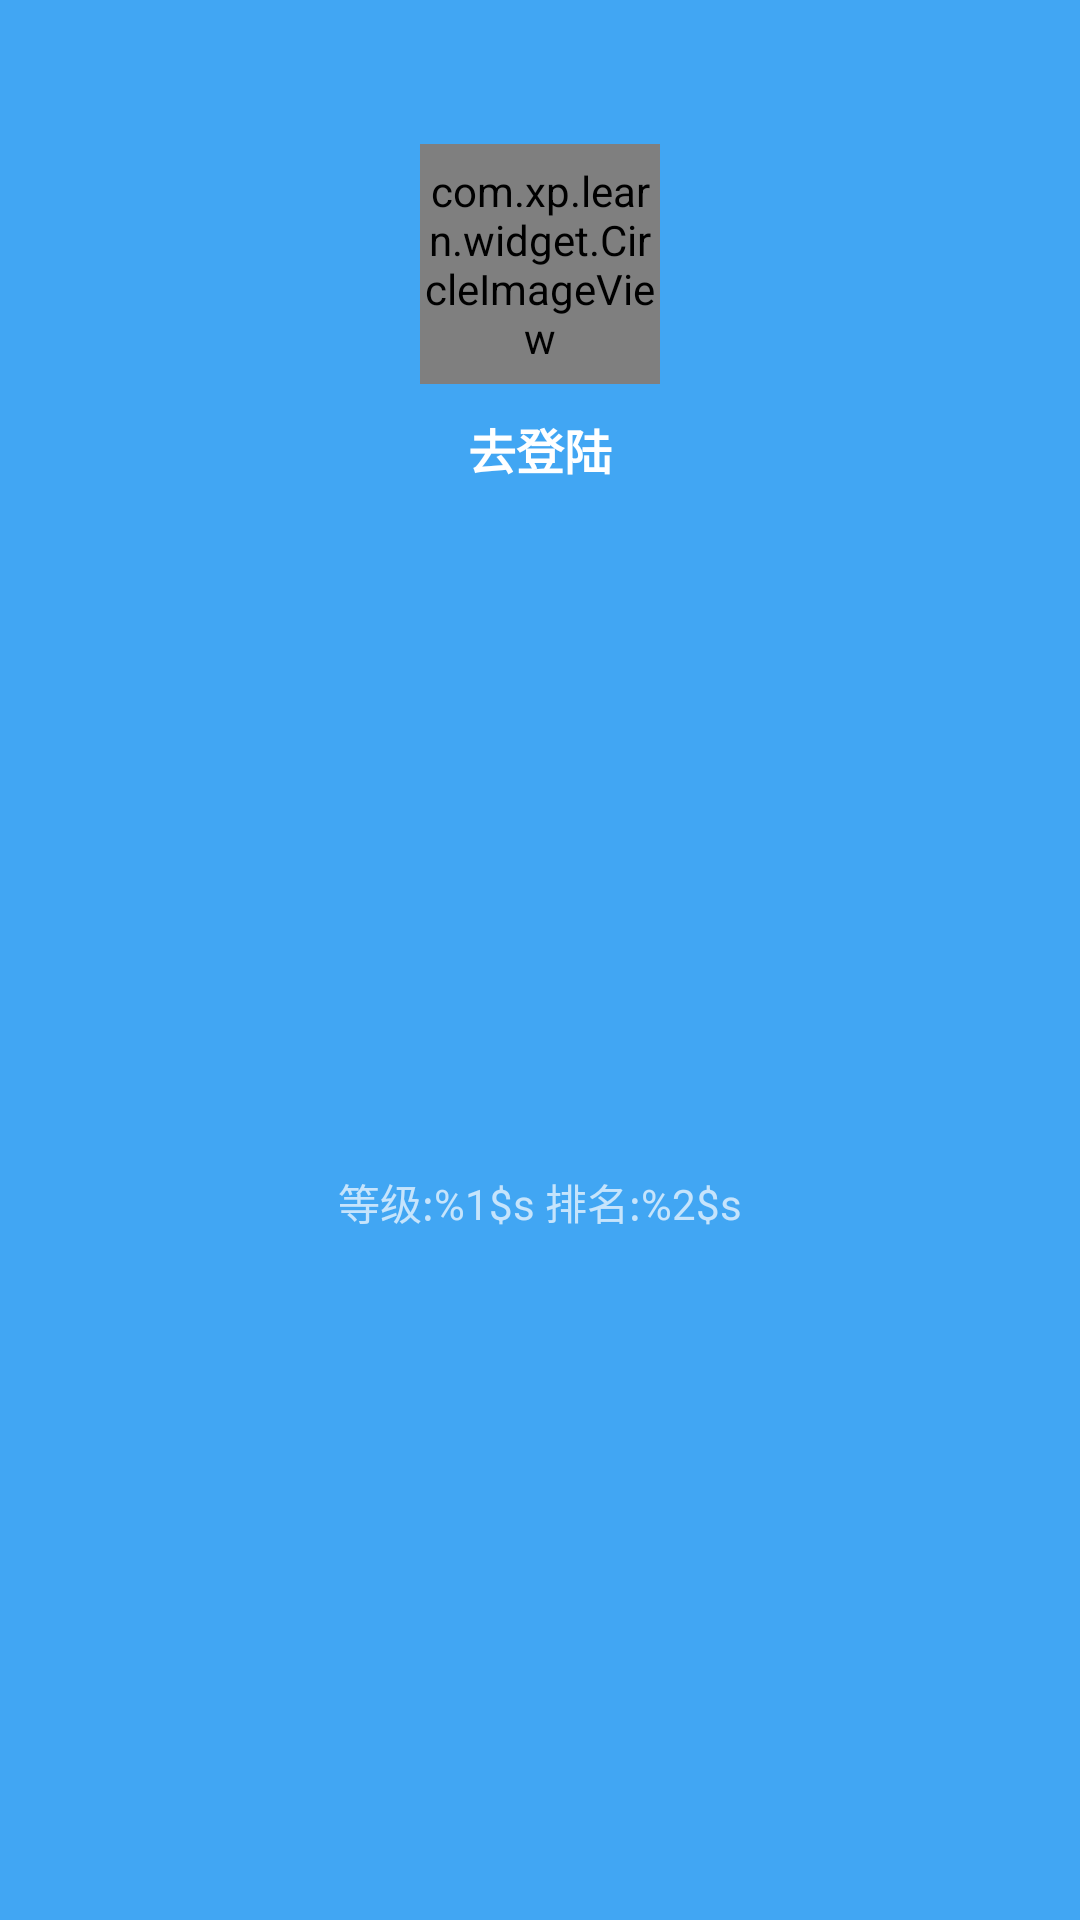

Here is an Android app screen rendered from its layout file. Give the layout XML and the strings, colors and styles it references.
<!-- AndroidManifest.xml: application theme AppTheme -->
<!-- res/layout/nav_header_main.xml -->
<?xml version="1.0" encoding="utf-8"?>
<androidx.constraintlayout.widget.ConstraintLayout xmlns:android="http://schemas.android.com/apk/res/android"
    xmlns:app="http://schemas.android.com/apk/res-auto"
    android:layout_width="match_parent"
    android:layout_height="200dp"
    android:background="@color/colorPrimary">

    <com.xp.learn.widget.CircleImageView
        android:id="@+id/iv_icon"
        android:layout_width="80dp"
        android:layout_height="80dp"
        android:layout_marginTop="48dp"
        android:src="@mipmap/ic_default_icon"
        app:layout_constraintLeft_toLeftOf="parent"
        app:layout_constraintRight_toRightOf="parent"
        app:layout_constraintTop_toTopOf="parent" />

    <TextView
        android:id="@+id/tv_name"
        android:layout_width="wrap_content"
        android:layout_height="wrap_content"
        android:layout_marginTop="10dp"
        android:text="去登陆"
        android:textColor="@color/white"
        android:textSize="16sp"
        android:textStyle="bold"
        app:layout_constraintLeft_toLeftOf="parent"
        app:layout_constraintRight_toRightOf="parent"
        app:layout_constraintTop_toBottomOf="@id/iv_icon" />


    
    
    
    
    
    
    
    
    
    
    
    
    
    

    

    <TextView
        android:id="@+id/tv_user_info"
        android:layout_width="wrap_content"
        android:layout_height="wrap_content"
        android:text="@string/level_and_rank"
        android:textSize="@dimen/sp_12"
        app:layout_constraintBottom_toBottomOf="parent"
        app:layout_constraintLeft_toLeftOf="parent"
        app:layout_constraintRight_toRightOf="parent"
        app:layout_constraintTop_toBottomOf="@id/tv_name" />


</androidx.constraintlayout.widget.ConstraintLayout>
<!-- resources referenced by this layout -->
<resources>
  <color name="colorPrimary">#41A6F3</color>
  <color name="white">#FFFFFF</color>
  <string name="level_and_rank">等级:%1$s 排名:%2$s</string>
  <style name="AppTheme" parent="Theme.AppCompat.NoActionBar">
          
          <item name="colorPrimary">@color/colorPrimary</item>
          <item name="colorPrimaryDark">@color/colorPrimaryDark</item>
          <item name="colorAccent">@color/colorAccent</item>
          <item name="actionMenuTextColor">@color/red</item>
      </style>
  <color name="colorPrimaryDark">#41A6F3</color>
  <color name="colorAccent">#41A6F3</color>
  <color name="red">#FF0000</color>
</resources>
